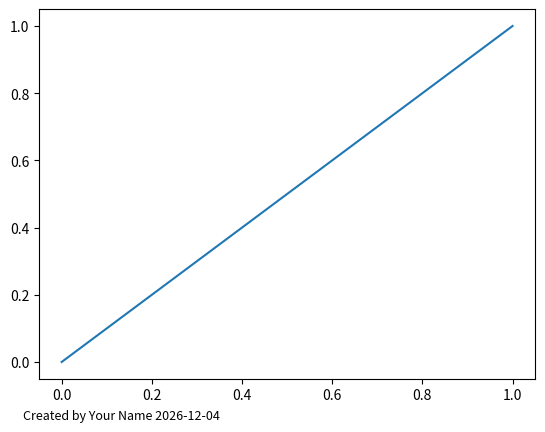

Generate this figure with matplotlib:
import matplotlib.pyplot as plt
from datetime import datetime


def annotate_plot(annotations):
    objs = []
    for label, params in annotations.items():
        for key in ['position', 'alignment', 'fontsize']:
            if key not in params:
                raise KeyError(f"Missing required key '{key}' in annotation for '{label}'")

        obj = plt.text(
            params['position'][0], params['position'][1],
            label,
            ha=params['alignment'][0],
            va=params['alignment'][1],
            fontsize=params['fontsize'],
            transform=plt.gcf().transFigure
        )
        objs.append(obj)
    return objs


if __name__ == "__main__":
    plt.plot([0, 1], [0, 1])
    today = datetime.now().strftime('%Y-%m-%d')
    note = f"Created by Your Name {today}"
    ann = {
        note: {
            'position': [0.1, 0.02],
            'alignment': ('left', 'bottom'),
            'fontsize': 9
        }
    }
    annotate_plot(ann)
    plt.show()
